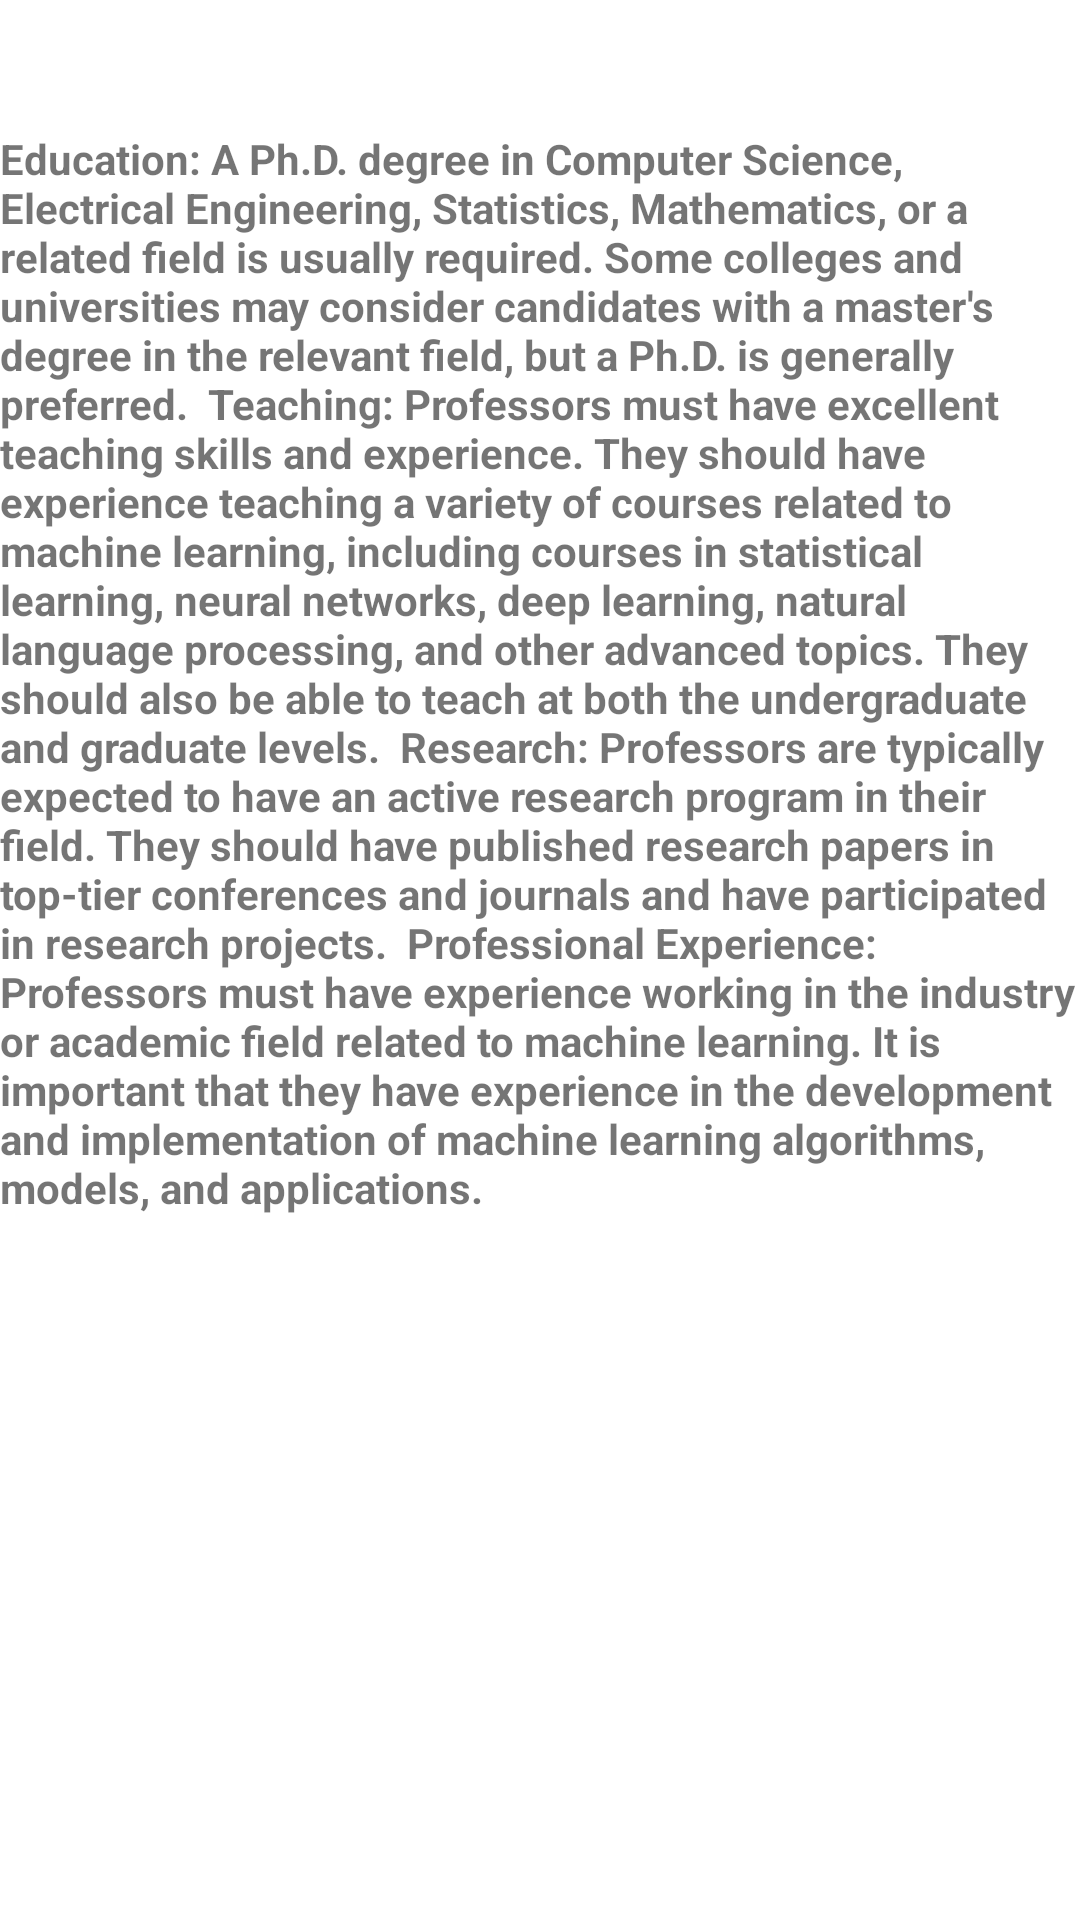

Android layout source for this screen:
<!-- AndroidManifest.xml: application theme Theme.Job_Search_Project -->
<!-- res/layout/activity_prof_ml.xml -->
<?xml version="1.0" encoding="utf-8"?>
<androidx.constraintlayout.widget.ConstraintLayout xmlns:android="http://schemas.android.com/apk/res/android"
    xmlns:app="http://schemas.android.com/apk/res-auto"
    xmlns:tools="http://schemas.android.com/tools"
    android:layout_width="match_parent"
    android:layout_height="match_parent"
    tools:context=".prof_ml">

    <TextView
        android:id="@+id/textView21"
        android:layout_width="match_parent"
        android:layout_height="wrap_content"
        android:layout_marginTop="63dp"
        android:layout_marginBottom="623dp"
        android:text="Job description:Professor for Machine Learning course"
        android:textColor="@color/black"
        android:textSize="18sp"
        android:textStyle="bold"
        app:layout_constraintBottom_toBottomOf="parent"
        app:layout_constraintEnd_toEndOf="parent"
        app:layout_constraintStart_toStartOf="parent"
        app:layout_constraintTop_toTopOf="parent" />

    <TextView
        android:id="@+id/textView22"
        android:layout_width="wrap_content"
        android:layout_height="wrap_content"
        android:layout_marginTop="50dp"
        android:layout_marginBottom="259dp"
        android:text="Education: A Ph.D. degree in Computer Science, Electrical Engineering, Statistics, Mathematics, or a related field is usually required. Some colleges and universities may consider candidates with a master's degree in the relevant field, but a Ph.D. is generally preferred.

Teaching: Professors must have excellent teaching skills and experience. They should have experience teaching a variety of courses related to machine learning, including courses in statistical learning, neural networks, deep learning, natural language processing, and other advanced topics. They should also be able to teach at both the undergraduate and graduate levels.

Research: Professors are typically expected to have an active research program in their field. They should have published research papers in top-tier conferences and journals and have participated in research projects.

Professional Experience: Professors must have experience working in the industry or academic field related to machine learning. It is important that they have experience in the development and implementation of machine learning algorithms, models, and applications."
        android:textSize="14sp"
        android:textStyle="bold"
        app:layout_constraintBottom_toBottomOf="parent"
        app:layout_constraintEnd_toEndOf="parent"
        app:layout_constraintStart_toStartOf="parent"
        app:layout_constraintTop_toBottomOf="@+id/textView21" />

    <TextView
        android:layout_width="wrap_content"
        android:layout_height="wrap_content"
        android:layout_marginTop="27dp"
        android:layout_marginEnd="182dp"
        android:layout_marginBottom="208dp"
        android:text="Number of job openings=5"
        android:textSize="18sp"
        android:textStyle="bold"
        app:layout_constraintBottom_toBottomOf="parent"
        app:layout_constraintEnd_toEndOf="parent"
        app:layout_constraintStart_toStartOf="parent"
        app:layout_constraintTop_toBottomOf="@+id/textView22" />

</androidx.constraintlayout.widget.ConstraintLayout>
<!-- resources referenced by this layout -->
<resources>
  <color name="black">#FF000000</color>
  <style name="Theme.Job_Search_Project" parent="Theme.MaterialComponents.DayNight.NoActionBar">
          
          <item name="colorPrimary">@color/blue</item>
          <item name="colorPrimaryVariant">@color/blue</item>
          <item name="colorOnPrimary">@color/white</item>
          
          <item name="colorSecondary">@color/teal_700</item>
          <item name="colorSecondaryVariant">@color/teal_700</item>
          <item name="colorOnSecondary">@color/black</item>
          
          <item name="android:statusBarColor">?attr/colorPrimaryVariant</item>
          
      </style>
  <color name="blue">#5DA4E3</color>
  <color name="white">#EBE4E4</color>
  <color name="teal_700">#FF03DAC5</color>
</resources>
